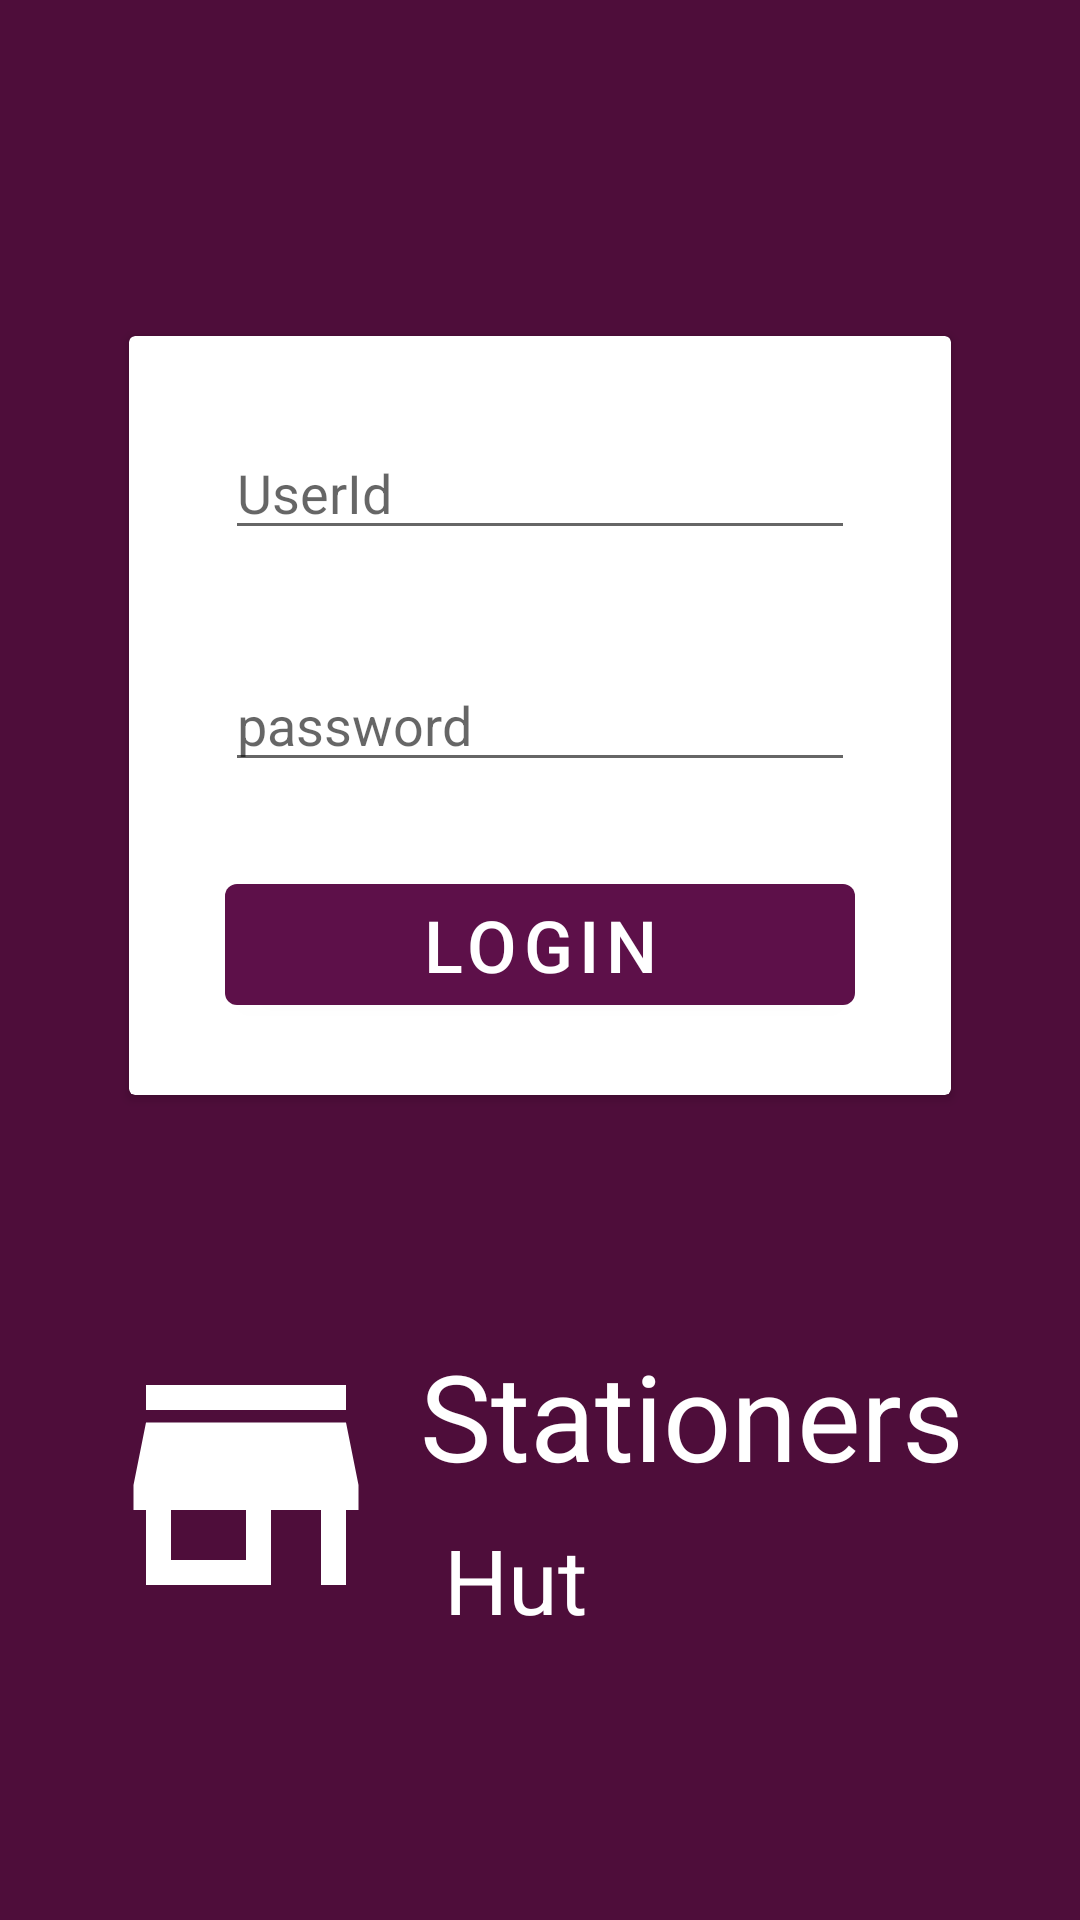

Produce the Android XML layout that renders to this screen, including the resource entries it uses.
<!-- AndroidManifest.xml: application theme AppTheme -->
<!-- res/layout/af_signin.xml -->
<?xml version="1.0" encoding="utf-8"?>
<androidx.constraintlayout.widget.ConstraintLayout
    xmlns:android="http://schemas.android.com/apk/res/android"
    xmlns:app="http://schemas.android.com/apk/res-auto"
    xmlns:tools="http://schemas.android.com/tools" android:layout_width="match_parent"
    android:layout_height="match_parent"
    android:background="@color/colorPrimaryDark">


    <androidx.cardview.widget.CardView
        android:id="@+id/cardView5"
        android:layout_width="wrap_content"
        android:layout_height="wrap_content"
        android:layout_marginStart="32dp"
        android:layout_marginTop="24dp"
        android:layout_marginEnd="32dp"
        android:layout_marginBottom="24dp"
        app:layout_constraintBottom_toBottomOf="parent"
        app:layout_constraintEnd_toEndOf="parent"
        app:layout_constraintStart_toStartOf="parent"
        app:layout_constraintTop_toTopOf="parent"
        app:layout_constraintVertical_bias="0.26">

        <androidx.constraintlayout.widget.ConstraintLayout
            android:layout_width="match_parent"
            android:layout_height="match_parent"
            android:visibility="visible">

            <EditText
                android:id="@+id/txtUserName"
                android:layout_width="wrap_content"
                android:layout_height="wrap_content"
                android:layout_marginStart="32dp"
                android:layout_marginTop="30dp"
                android:layout_marginEnd="32dp"
                android:ems="10"
                android:hint="UserId"
                android:inputType="textPersonName"
                android:visibility="visible"
                app:layout_constraintEnd_toEndOf="parent"
                app:layout_constraintStart_toStartOf="parent"
                app:layout_constraintTop_toTopOf="parent" />

            <EditText
                android:id="@+id/txtPassword"
                android:layout_width="wrap_content"
                android:layout_height="wrap_content"
                android:layout_marginStart="32dp"
                android:layout_marginTop="36dp"
                android:layout_marginEnd="32dp"
                android:ems="10"
                android:hint="password"
                android:inputType="numberPassword"
                app:layout_constraintEnd_toEndOf="parent"
                app:layout_constraintStart_toStartOf="parent"
                app:layout_constraintTop_toBottomOf="@+id/txtUserName" />

            <com.google.android.material.button.MaterialButton
                style="@style/Widget.MaterialComponents.Button"
                android:id="@+id/btnSubmit"
                android:layout_width="0dp"
                android:layout_height="wrap_content"
                android:layout_marginStart="32dp"
                android:layout_marginTop="28dp"
                android:layout_marginEnd="32dp"
                android:layout_marginBottom="24dp"
                android:text="Login"
                android:textColor="@color/colorWhite"
                android:textSize="24sp"
                app:layout_constraintBottom_toBottomOf="parent"
                app:layout_constraintEnd_toEndOf="parent"
                app:layout_constraintStart_toStartOf="parent"
                app:layout_constraintTop_toBottomOf="@+id/txtPassword"
                app:layout_constraintVertical_bias="0.0" />

        </androidx.constraintlayout.widget.ConstraintLayout>
    </androidx.cardview.widget.CardView>

    <TextView
        android:id="@+id/txtNameOne"
        android:layout_width="wrap_content"
        android:layout_height="wrap_content"
        android:layout_marginStart="8dp"
        android:layout_marginTop="80dp"
        android:layout_marginEnd="32dp"
        android:text="Stationers"
        android:textColor="@color/colorWhite"
        android:textSize="40sp"
        app:layout_constraintEnd_toEndOf="parent"
        app:layout_constraintHorizontal_bias="0.0"
        app:layout_constraintStart_toEndOf="@+id/imageView"
        app:layout_constraintTop_toBottomOf="@+id/cardView5" />

    <TextView
        android:id="@+id/textView21"
        android:layout_width="wrap_content"
        android:layout_height="wrap_content"
        android:layout_marginStart="8dp"
        android:layout_marginTop="8dp"
        android:layout_marginBottom="32dp"
        android:text="Hut"
        android:textColor="@color/colorWhite"
        android:textSize="30sp"
        app:layout_constraintBottom_toBottomOf="parent"
        app:layout_constraintEnd_toEndOf="parent"
        app:layout_constraintHorizontal_bias="0.0"
        app:layout_constraintStart_toStartOf="@+id/txtNameOne"
        app:layout_constraintTop_toBottomOf="@+id/txtNameOne"
        app:layout_constraintVertical_bias="0.0" />

    <ImageView
        android:id="@+id/imageView"
        android:layout_width="wrap_content"
        android:layout_height="wrap_content"
        android:layout_marginStart="32dp"
        app:layout_constraintStart_toStartOf="parent"
        app:layout_constraintTop_toTopOf="@+id/txtNameOne"
        app:srcCompat="@drawable/ic_store_four" />
</androidx.constraintlayout.widget.ConstraintLayout>
<!-- resources referenced by this layout -->
<resources>
  <color name="colorPrimaryDark">#4E0D3A</color>
  <color name="colorWhite">#FFFFFF</color>
  <!-- drawable ic_store_four (drawable) -->
  <vector android:height="100dp" android:tint="#FFFFFF"
      android:viewportHeight="24.0" android:viewportWidth="24.0"
      android:width="100dp" xmlns:android="http://schemas.android.com/apk/res/android">
      <path android:fillColor="#FF000000" android:pathData="M20,4L4,4v2h16L20,4zM21,14v-2l-1,-5L4,7l-1,5v2h1v6h10v-6h4v6h2v-6h1zM12,18L6,18v-4h6v4z"/>
  </vector>
  <style name="AppTheme" parent="Theme.MaterialComponents.Light.NoActionBar">
          
          <item name="colorPrimary">@color/colorPrimary</item>
          <item name="colorPrimaryDark">@color/colorPrimaryDark</item>
          <item name="colorAccent">@color/colorAccent</item>
      </style>
  <color name="colorPrimary">#5D1049</color>
  <color name="colorAccent">#E30425</color>
</resources>
